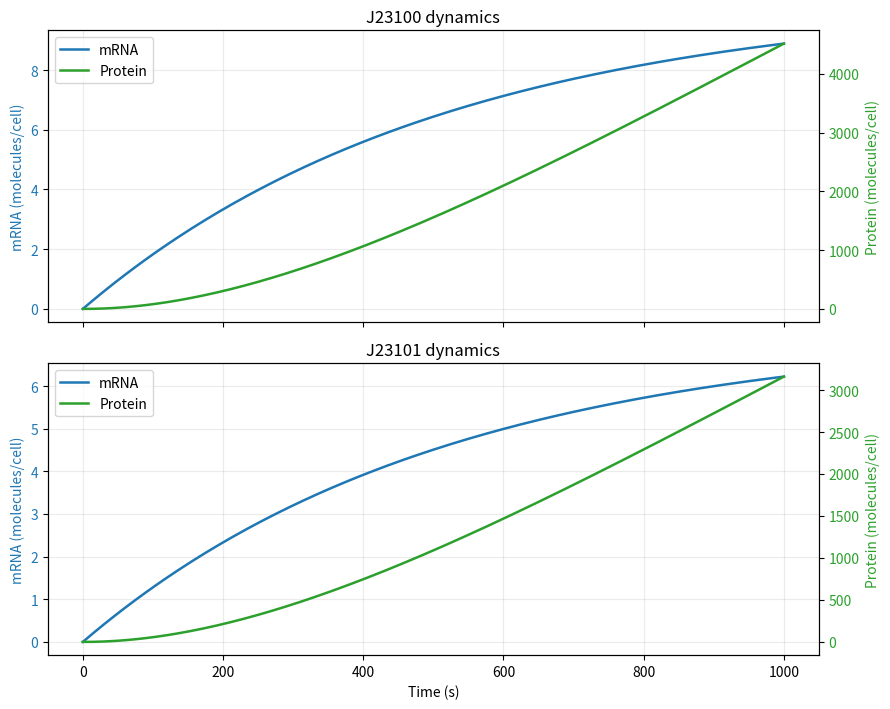

Write the Python code that produced this figure.
# -*- coding: utf-8 -*-
import numpy as np
import pandas as pd
import matplotlib.pyplot as plt

# --- Helper Functions (unchanged except noted) ---
def calc_gc_content(seq):
    gc = seq.count('G') + seq.count('C')
    return gc / len(seq) * 100 if len(seq) > 0 else 0

def melting_temp(seq):
    at = seq.count('A') + seq.count('T')
    gc = seq.count('G') + seq.count('C')
    return 2 * at + 4 * gc

def check_sd_best_match(seq, anti_sd="CCUCCU"):
    seq_rna = seq.upper().replace('T', 'U')
    anti_sd = anti_sd.upper()
    pairs = {"A": "U", "U": "A", "G": "C", "C": "G"}
    max_score = 0
    for i in range(len(seq_rna) - len(anti_sd) + 1):
        window = seq_rna[i:i+len(anti_sd)]
        score = sum(1 for a, b in zip(window, anti_sd) if pairs.get(a) == b)
        if score > max_score:
            max_score = score
    return max_score

def check_spacing(rbs_end_pos, start_codon_pos):
    return start_codon_pos - rbs_end_pos - 1

def estimate_binding_probability(sd_score, spacing):
    sd_max = 6
    ideal_spacing = 7
    spacing_score = max(0, 1 - abs(spacing - ideal_spacing) / 5)
    probability = 0.6 * (sd_score / sd_max) + 0.4 * spacing_score
    return min(1.0, max(0.0, round(probability, 3)))

# ---- initiation-limited translation throughput (proteins per mRNA per s)
def compute_k_eff(cds_len_nt, aa_per_sec, footprint_nt, P_bind, k_init_max=1.0):
    v_nt = 3 * aa_per_sec                 # nt/s along CDS
    f_max = v_nt / footprint_nt           # s^-1 per mRNA (traffic limit)
    k_init = k_init_max * P_bind          # s^-1 per mRNA (RBS dependent)
    return min(k_init, f_max)

# --- Sequence and translation setup ---
rbs = "AAAGAGGAGAA"
spacer = "ATACTAG"
start_codon = "ATG"
sfGFP_cds_start = (
"CGTAAAGGCGAAGAGCTGTTC ACTGGTGTCGTCCCTATTCTGGTGGA ACTGGATGGTGATGTCAACGGT"
"CATAAGTTTTCCGTGCGTGGCGAGGGTGAAGGTGACGCAACTAATGGTAAACTGACGCTGAAGTTCATCTGTA"
"CTACTGGTAAACTGCCGGTACCTTGGCCGACTCTGGT AACGACGCTGACTTATGGTGTTCAGTGCTTTGCTC"
"GTTATCCGGACCATATGAAGCAGCATGACTTCTTCAAGTCCGCCATGCCGGAAGGCTATGTGCAGGAACGCAC"
"GAT TTCCTTTAAGGATGACGGCACGTACAAAACGCGTGCGGAAGTGAAATTTGAAGGCGATACCCTGGTAAA"
"CCGCATTGAGCTGAAAGGCATTGACTTTAAAGAAGACGGCAATATCCTGGGCCATAAGCTGGAATACAATTTT"
"AACAGCCACAATGTTTACATCACCGCCGATAAACAAAAAAATGGCATTAAAGCGAATTTTAAAATTCGCCACA"
"ACGTGGAGGATGGCAGCGTGCAGCTGGCTGATCACTACCAGCAAAACACTCCAATCGGTGATGGTCCTGTTCT"
"GCTGCCAGACAATCACTATCTGAGCACGCAAAGCGTTCTGTCTAAAGATCCGAACGAGAAACGCGATCATATG"
"GTTCTGCTGGAGTTCGTAACCGCAGCGGGCATCACGCATGGTATGGATGAACTGTACAAATGATGA"
).replace("\n","").replace(" ", "")

rbs = rbs.upper(); spacer = spacer.upper(); start_codon = start_codon.upper()
sfGFP_cds_start = sfGFP_cds_start.upper()

# CDS integrity checks
cds_full = start_codon + sfGFP_cds_start
stop_codons = {"TAA", "TAG", "TGA"}
assert len(cds_full) % 3 == 0, "CDS length is not a multiple of 3."
assert cds_full[-3:] in stop_codons, "CDS does not end with a valid stop codon."

sequence = rbs + spacer + start_codon + sfGFP_cds_start
gc = calc_gc_content(sequence)
tm = melting_temp(rbs + spacer)
sd_score = check_sd_best_match(rbs)
spacing = check_spacing(len(rbs) - 1, len(rbs) + len(spacer))
binding_prob = estimate_binding_probability(sd_score, spacing)

# Lengths (bp/nt)
mRNA_length_bp = len(spacer + start_codon + sfGFP_cds_start)
cds_len_nt = len(start_codon + sfGFP_cds_start)

# Kinetic parameters (ABSOLUTE units)
aa_per_sec = 20                # aa/s per ribosome
ribosome_footprint_nt = 30     # nt occlusion
k_init_max = 1.0               # s^-1 per mRNA (strong RBS ceiling)

# Translation throughput (proteins per mRNA per second)
beta = compute_k_eff(cds_len_nt, aa_per_sec, ribosome_footprint_nt, binding_prob, k_init_max)

# --- Promoter library (expanded) ---
promoter_strengths = {
    "J23100": 1.0, "J23101": 0.7, "J23102": 0.86, "J23103": 0.01, "J23104": 0.72,
    "J23105": 0.24, "J23106": 0.47, "J23107": 0.36, "J23108": 0.51, "J23109": 0.04,
    "J23110": 0.33, "J23111": 0.58, "J23112": 0.00, "J23113": 0.01, "J23114": 0.10,
    "J23115": 0.15, "J23116": 0.16, "J23117": 0.17, "J23118": 0.56,
    "CustomStrong": 1.5, "CustomWeak": 0.1
}

# --- Optional: choose a subset interactively (empty input = all) ---
try:
    user_in = input('Enter promoters to test (comma-separated, e.g., "J23100,J23105"; empty = all): ').strip()
except EOFError:
    user_in = ""

if user_in:
    if user_in.lower() in ("all", "*"):
        chosen_promoters = promoter_strengths
        print("Running all promoters.")
    else:
        requested = [s.strip() for s in user_in.split(",") if s.strip()]
        chosen_promoters = {k: promoter_strengths[k] for k in requested if k in promoter_strengths}
        if not chosen_promoters:
            print("No valid promoter names provided; running all.")
            chosen_promoters = promoter_strengths
else:
    chosen_promoters = promoter_strengths
    print("Running all promoters.")

# Degradation/dilution (s^-1)
mRNA_t_half = 6*60
mRNA_decay = np.log(2)/mRNA_t_half
doubling_time = 30*60
alpha = np.log(2)/doubling_time

# ABSOLUTE transcription rate baseline (RNAs/s/cell)
k_tx_baseline = 0.02  # ~1 transcript every 50 s for baseline promoter

t_max = 1000
dt = min(5.0, 0.02 / min(mRNA_decay, alpha))
time = np.arange(0, t_max + dt, dt)

# ---------- simulation function ----------
def simulate_promoters(promoters_dict):
    """Return a dataframe of timecourses for the supplied promoters."""
    recs = []
    for promoter, rel_strength in promoters_dict.items():
        m = np.zeros_like(time, dtype=float)
        p = np.zeros_like(time, dtype=float)
        k_tx = k_tx_baseline * rel_strength

        for i in range(1, len(time)):
            dm_dt = k_tx - mRNA_decay * m[i-1]
            m[i] = m[i-1] + dm_dt * dt
        for i in range(1, len(time)):
            dp_dt = beta * m[i-1] - alpha * p[i-1]
            p[i] = p[i-1] + dp_dt * dt

        m_eq = k_tx / mRNA_decay
        p_eq = beta * m_eq / alpha

        for t, mv, pv in zip(time, m, p):
            recs.append({
                "Time_s": t,
                "Promoter": promoter,
                "Promoter_relative_strength": rel_strength,
                "mRNA_molecules": mv,
                "Protein_molecules": pv,
                "mRNA_eq_molecules": m_eq,
                "Protein_eq_molecules": p_eq,
                "Steady_state_protein_molecules": p_eq,
                "Translation_rate_k_eff_per_mRNA_per_s": beta,
                "RBS_binding_probability": binding_prob
            })
    return pd.DataFrame(recs)

# --- Run initial simulation for chosen_promoters
df = simulate_promoters(chosen_promoters)
uniq_proms = sorted(df["Promoter"].unique())
print(f"Simulated promoters ({len(uniq_proms)}): " + ", ".join(uniq_proms[:10]) + (" …" if len(uniq_proms) > 10 else ""))

# --- Save CSV ---
df.to_csv("promoter_dynamics.csv", index=False)
print("CSV saved as promoter_dynamics.csv")

# ============== NEW: quick summary table per promoter ==============
def _t50_from_trace(t, y, y_target):
    """Linear-interpolated first-passage time to y_target. Returns np.nan if never crosses."""
    y = np.asarray(y); t = np.asarray(t)
    if y_target <= 0 or np.all(y < y_target):
        return np.nan
    idx = np.searchsorted(y, y_target)  # assumes monotone increasing in this model
    if idx == 0:
        return float(t[0])
    if idx >= len(y):
        return np.nan
    t0, t1 = t[idx-1], t[idx]
    y0, y1 = y[idx-1], y[idx]
    if y1 == y0:
        return float(t1)
    return float(t0 + (y_target - y0) * (t1 - t0) / (y1 - y0))

def build_summary_table(df):
    rows = []
    for name, g in df.sort_values("Time_s").groupby("Promoter"):
        g = g.copy()
        rs = float(g["Promoter_relative_strength"].iloc[0])
        m_eq = float(g["mRNA_eq_molecules"].iloc[0])
        p_eq = float(g["Protein_eq_molecules"].iloc[0])
        m_last = float(g["mRNA_molecules"].iloc[-1])
        p_last = float(g["Protein_molecules"].iloc[-1])
        t_arr = g["Time_s"].values
        tm50 = _t50_from_trace(t_arr, g["mRNA_molecules"].values, 0.5*m_eq) if m_eq > 0 else np.nan
        tp50 = _t50_from_trace(t_arr, g["Protein_molecules"].values, 0.5*p_eq) if p_eq > 0 else np.nan
        rows.append({
            "Promoter": name,
            "Rel_strength": rs,
            "k_tx_RNAs_per_s": k_tx_baseline * rs,
            "m_eq": m_eq,
            "p_eq": p_eq,
            "t50_mRNA_s": tm50,
            "t50_protein_s": tp50,
            "mRNA_final": m_last,
            "Protein_final": p_last,
            "beta_per_mRNA_per_s": beta,
            "P_bind": binding_prob
        })
    out = pd.DataFrame(rows).sort_values("Rel_strength", ascending=False)
    return out

summary_df = build_summary_table(df)
summary_df.to_csv("promoter_summary.csv", index=False)
# console preview (compact)
with pd.option_context('display.max_rows', 20, 'display.max_columns', None, 'display.width', 120):
    print("\nQuick summary (top 12 by strength):")
    print(summary_df.head(12).to_string(index=False, float_format=lambda x: f"{x:.3g}"))
print("Summary saved as promoter_summary.csv")

# ================= Plots (unchanged utilities) =================
def plot_stacked_promoter_panels(df, promoters_to_plot):
    available = sorted(set(df["Promoter"].unique()))
    keep = [p for p in promoters_to_plot if p in available]
    missing = [p for p in promoters_to_plot if p not in available]
    if missing:
        print(f"⚠️ Not found in current dataframe: {', '.join(missing)}")
        print(f"Available: {', '.join(available)}")
        return
    n = len(keep)
    fig, axes = plt.subplots(nrows=n, ncols=1, figsize=(9, 3.6*n), sharex=True)
    if n == 1:
        axes = [axes]
    for ax, name in zip(axes, keep):
        g = df[df["Promoter"] == name].sort_values("Time_s")
        ax.plot(g["Time_s"], g["mRNA_molecules"], label="mRNA", color="tab:blue", lw=1.8)
        ax.set_ylabel("mRNA (molecules/cell)", color="tab:blue")
        ax.tick_params(axis='y', labelcolor="tab:blue")
        ax2 = ax.twinx()
        ax2.plot(g["Time_s"], g["Protein_molecules"], label="Protein", color="tab:green", lw=1.8)
        ax2.set_ylabel("Protein (molecules/cell)", color="tab:green")
        ax2.tick_params(axis='y', labelcolor="tab:green")
        ax.set_title(f"{name} dynamics")
        h1,l1=ax.get_legend_handles_labels(); h2,l2=ax2.get_legend_handles_labels()
        ax.legend(h1+h2, l1+l2, loc="upper left")
        ax.grid(True, alpha=0.25)
    axes[-1].set_xlabel("Time (s)")
    plt.tight_layout()
    plt.show()

def plot_overlay_two_promoters(df, p1, p2):
    assert p1 != p2, "Choose two different promoters."
    g1 = df[df["Promoter"] == p1].sort_values("Time_s")
    g2 = df[df["Promoter"] == p2].sort_values("Time_s")
    if g1.empty or g2.empty:
        print("One or both promoters not in dataframe.")
        return
    fig, ax = plt.subplots(figsize=(9, 4.5))
    ax.plot(g1["Time_s"], g1["mRNA_molecules"], color="tab:blue", label=f"mRNA ({p1})", lw=1.8)
    ax.plot(g2["Time_s"], g2["mRNA_molecules"], color="tab:orange", label=f"mRNA ({p2})", lw=1.8, ls="--")
    ax.set_ylabel("mRNA (molecules/cell)")
    ax2 = ax.twinx()
    ax2.plot(g1["Time_s"], g1["Protein_molecules"], color="tab:green", label=f"Protein ({p1})", lw=1.8)
    ax2.plot(g2["Time_s"], g2["Protein_molecules"], color="tab:red", label=f"Protein ({p2})", lw=1.8, ls="--")
    ax2.set_ylabel("Protein (molecules/cell)")
    ax.set_xlabel("Time (s)")
    ax.grid(True, alpha=0.25)
    h1,l1=ax.get_legend_handles_labels(); h2,l2=ax2.get_legend_handles_labels()
    ax.legend(h1+h2, l1+l2, loc="upper left")
    plt.title(f"Overlay comparison: {p1} vs {p2}")
    plt.tight_layout()
    plt.show()

def plot_all_promoters_overlay(df, promoters=None, show_mrna=True, show_protein=True,
                               top_n=None, logy=False,
                               legend_cols=None, legend_fontsize=8, legend_title="Promoter"):
    all_proms = sorted(df["Promoter"].unique())
    promoters = all_proms if (promoters is None) else [p for p in promoters if p in all_proms]
    if top_n is not None and top_n < len(promoters):
        end = df.sort_values("Time_s").groupby("Promoter")["Protein_molecules"].last()
        promoters = end.loc[promoters].sort_values(ascending=False).head(top_n).index.tolist()
    if not promoters:
        print("No promoters to plot.")
        return
    print(f"Plotting {len(promoters)} promoters: "
          + ", ".join(promoters[:12]) + (" …" if len(promoters) > 12 else ""))
    palette = plt.cm.tab20(np.linspace(0, 1, max(3, len(promoters))))
    color_map = {p: palette[i % len(palette)] for i, p in enumerate(promoters)}
    n_rows = 2 if (show_mrna and show_protein) else 1
    fig, axes = plt.subplots(n_rows, 1, figsize=(10, 3.6*n_rows), sharex=True)
    if n_rows == 1:
        axes = [axes]
    if show_mrna:
        ax = axes[0]
        for p in promoters:
            g = df[df["Promoter"] == p].sort_values("Time_s")
            ax.plot(g["Time_s"], g["mRNA_molecules"], lw=1.3, alpha=0.9, label=p, color=color_map[p])
        ax.set_ylabel("mRNA (molecules/cell)")
        if logy: ax.set_yscale("log")
        ax.grid(True, alpha=0.25)
        ax.set_title("All promoters — overlay (mRNA and protein)")
    if show_protein:
        axp = axes[-1]
        for p in promoters:
            g = df[df["Promoter"] == p].sort_values("Time_s")
            axp.plot(g["Time_s"], g["Protein_molecules"], lw=1.3, alpha=0.9, label=p, color=color_map[p])
        axp.set_ylabel("Protein (molecules/cell)")
        axp.set_xlabel("Time (s)")
        if logy: axp.set_yscale("log")
        axp.grid(True, alpha=0.25)
    fig.subplots_adjust(right=0.78)
    if legend_cols is None:
        n_proms = len(promoters)
        legend_cols = 1 if n_proms <= 16 else (2 if n_proms <= 32 else 3)
    handles, labels = axes[-1].get_legend_handles_labels()
    fig.legend(handles, labels, loc="center left", bbox_to_anchor=(0.80, 0.5),
               frameon=True, borderaxespad=0.0, ncol=legend_cols, title=legend_title,
               fontsize=legend_fontsize, title_fontsize=legend_fontsize+1)
    plt.show()

# Quicklook after simulation (first 1–2 promoters)
default_to_plot = list(chosen_promoters.keys())[:2]
if default_to_plot:
    plot_stacked_promoter_panels(df, default_to_plot)

# --- Optional interactive compare: stacked panels (with backfill)
try:
    cmp_in = input('Compare two promoters (comma-separated, e.g., "J23100,J23105"; empty = skip): ').strip()
except EOFError:
    cmp_in = ""
if cmp_in:
    cmp_proms = [s.strip() for s in cmp_in.split(",") if s.strip()]
    current = set(df["Promoter"].unique())
    missing = [p for p in cmp_proms if p not in current and p in promoter_strengths]
    if missing:
        df = pd.concat([df, simulate_promoters({k: promoter_strengths[k] for k in missing})],
                       ignore_index=True)
    if len(cmp_proms) >= 2:
        plot_stacked_promoter_panels(df, cmp_proms[:2])
    else:
        print("Need at least two valid promoter names to compare. Skipping.")

# --- Optional interactive compare: overlay (with backfill)
try:
    ov_in = input('Overlay two promoters on one plot (comma-separated; empty = skip): ').strip()
except EOFError:
    ov_in = ""
if ov_in:
    parts = [s.strip() for s in ov_in.split(",") if s.strip()]
    current = set(df["Promoter"].unique())
    missing = [p for p in parts if p not in current and p in promoter_strengths]
    if missing:
        df = pd.concat([df, simulate_promoters({k: promoter_strengths[k] for k in missing})],
                       ignore_index=True)
    if len(parts) >= 2:
        plot_overlay_two_promoters(df, parts[0], parts[1])
    else:
        print("Need two valid promoter names for overlay. Skipping.")

# --- Optional: ALL-IN-ONE overlay for all promoters ---
try:
    allplot_in = input('Plot ALL promoters together (y/n, default n)? ').strip().lower()
except EOFError:
    allplot_in = ""
if allplot_in in ("y", "yes"):
    current = set(df["Promoter"].unique())
    missing = [k for k in promoter_strengths if k not in current]
    if missing:
        df = pd.concat([df, simulate_promoters({k: promoter_strengths[k] for k in missing})],
                       ignore_index=True)
    plot_all_promoters_overlay(df, promoters=None, show_mrna=True, show_protein=True,
                               top_n=None, logy=False)
